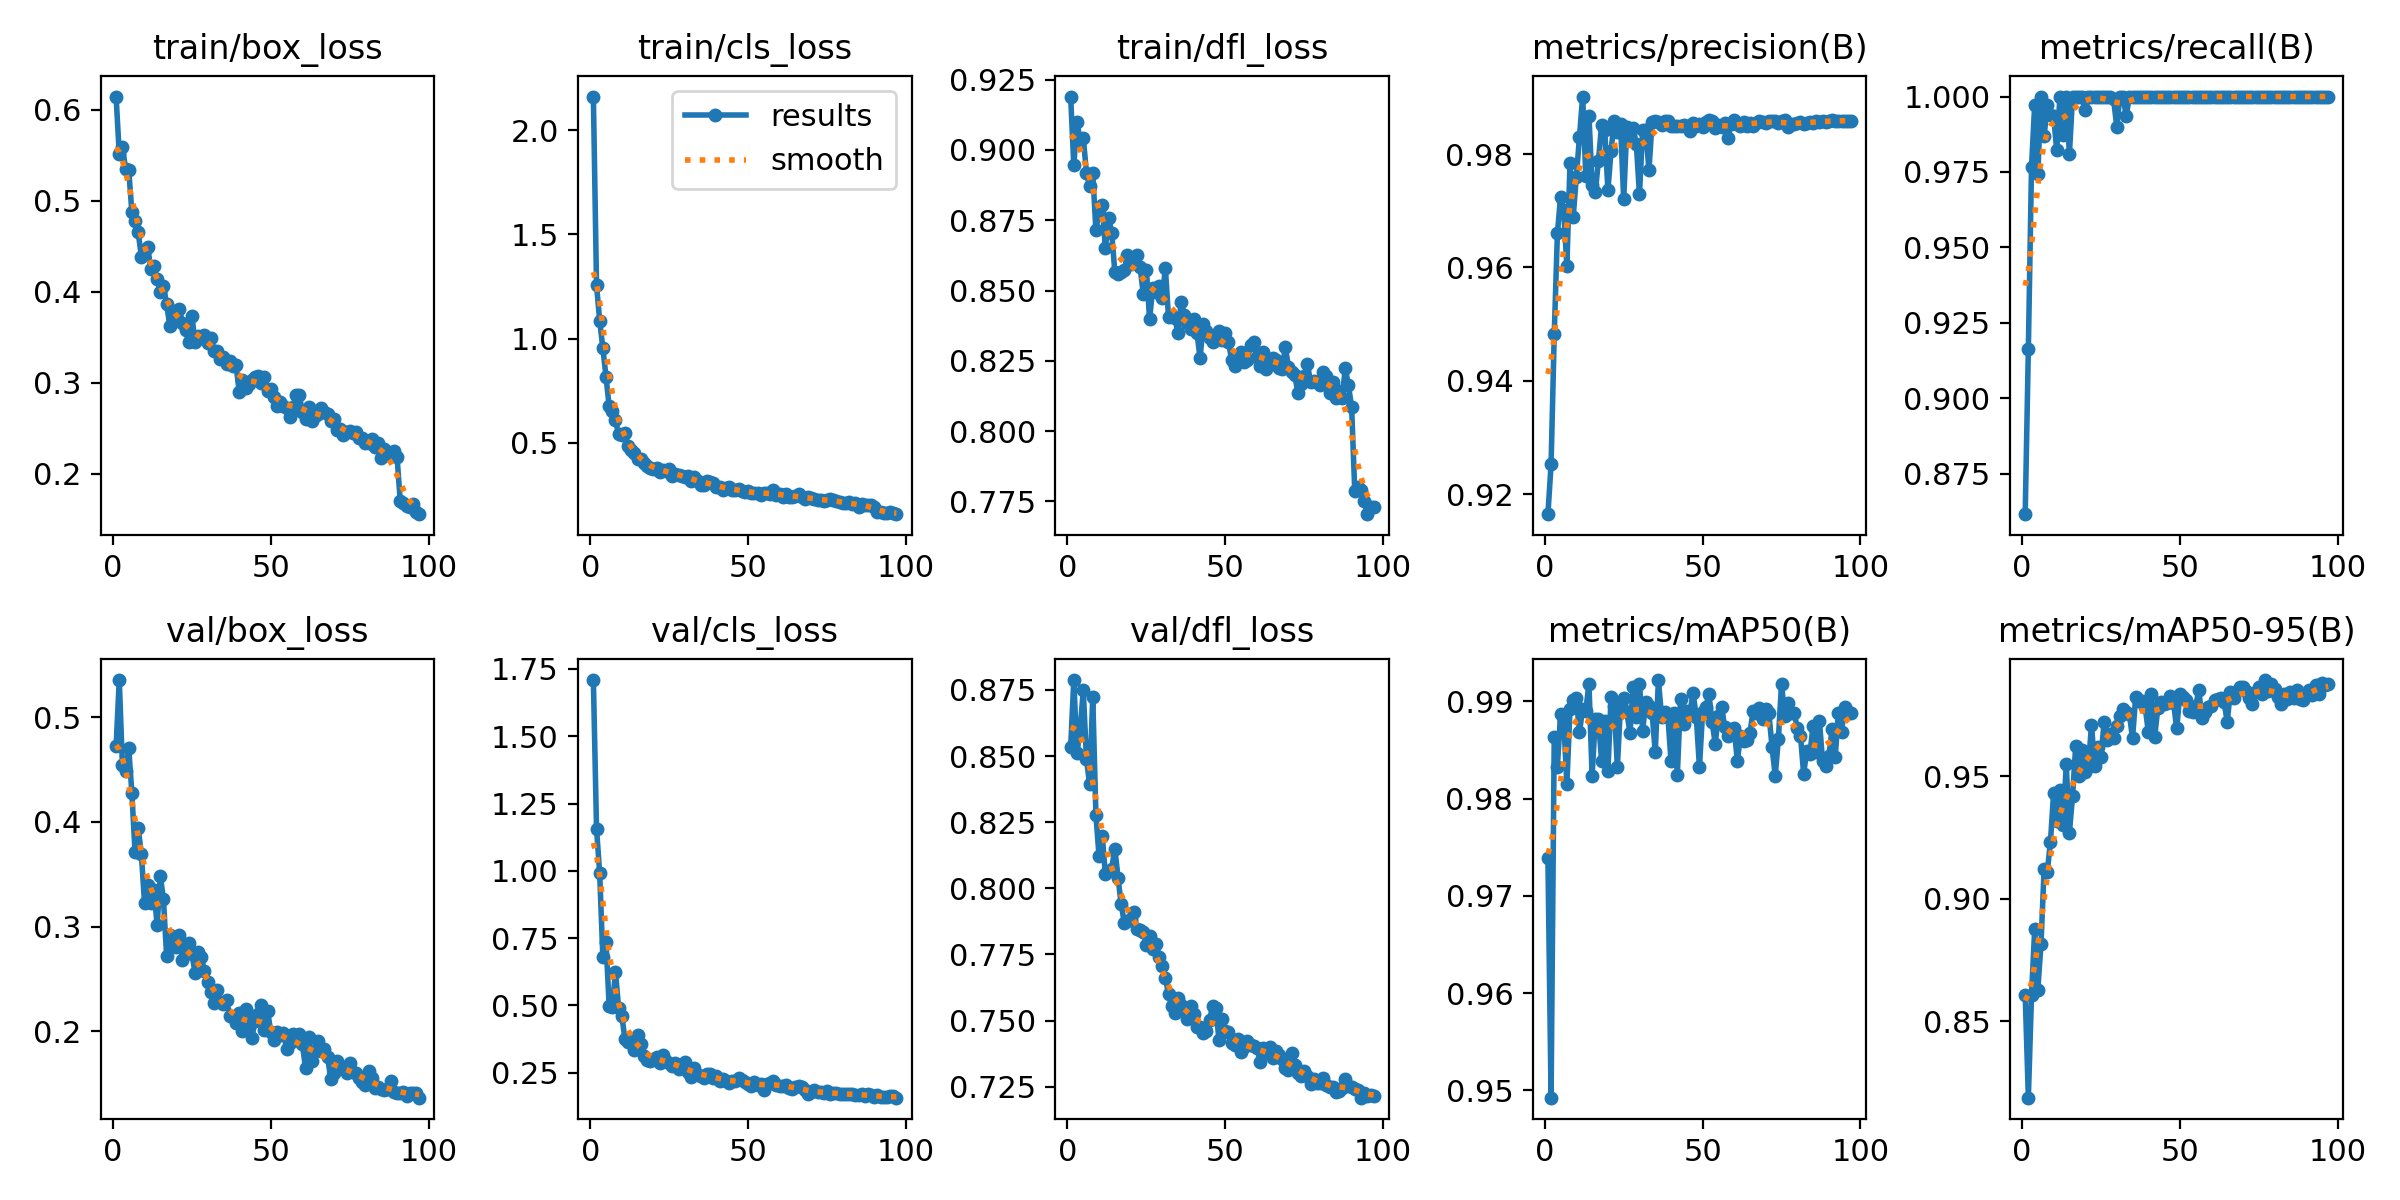

The file beside this chart, header and first rows:
epoch, time, train/box_loss, train/cls_loss, train/dfl_loss, metrics/precision(B), metrics/recall(B), metrics/mAP50(B), metrics/mAP50-95(B), val/box_loss, val/cls_loss, val/dfl_loss, lr/pg0, lr/pg1, lr/pg2
1, 17.52, 0.6144, 2.163, 0.919, 0.9165, 0.8616, 0.9739, 0.8609, 0.4722, 1.709, 0.8532, 0.0004719, 0.0004719, 0.0004719
2, 31.64, 0.5515, 1.256, 0.8945, 0.9253, 0.9165, 0.9493, 0.8189, 0.5358, 1.157, 0.8787, 0.0009388, 0.0009388, 0.0009388
3, 46.09, 0.5591, 1.086, 0.9101, 0.9482, 0.9767, 0.9863, 0.8608, 0.4543, 0.9907, 0.851, 0.001396, 0.001396, 0.001396
4, 60.49, 0.5352, 0.9539, 0.9033, 0.966, 0.9971, 0.9833, 0.8875, 0.4489, 0.6798, 0.86, 0.001387, 0.001387, 0.001387
5, 74.81, 0.5342, 0.8164, 0.9044, 0.9725, 0.9743, 0.9887, 0.8629, 0.4704, 0.7363, 0.8748, 0.001372, 0.001372, 0.001372
6, 89.05, 0.4872, 0.6741, 0.892, 0.9701, 0.9999, 0.9881, 0.8815, 0.4277, 0.4984, 0.849, 0.001358, 0.001358, 0.001358
7, 103.2, 0.4774, 0.6496, 0.8871, 0.9602, 0.9869, 0.9815, 0.9122, 0.3712, 0.4925, 0.8393, 0.001344, 0.001344, 0.001344
8, 117.1, 0.4652, 0.6066, 0.892, 0.9785, 0.9971, 0.9892, 0.9111, 0.394, 0.6245, 0.8723, 0.00133, 0.00133, 0.00133
9, 131.2, 0.4385, 0.5391, 0.8714, 0.9689, 0.9939, 0.9901, 0.9232, 0.3696, 0.4898, 0.8278, 0.001316, 0.001316, 0.001316
10, 145.1, 0.4459, 0.5384, 0.8785, 0.9759, 0.9935, 0.9903, 0.9432, 0.3225, 0.4616, 0.812, 0.001302, 0.001302, 0.001302
11, 158.9, 0.4491, 0.5445, 0.8805, 0.9831, 0.9822, 0.9868, 0.9318, 0.3398, 0.3747, 0.8199, 0.001288, 0.001288, 0.001288
12, 172.8, 0.4254, 0.4841, 0.865, 0.9901, 1, 0.9892, 0.9446, 0.3228, 0.3645, 0.8054, 0.001273, 0.001273, 0.001273
13, 187, 0.428, 0.4627, 0.8758, 0.9761, 0.9871, 0.989, 0.9301, 0.3345, 0.3656, 0.8064, 0.001259, 0.001259, 0.001259
14, 201.4, 0.4137, 0.4502, 0.8706, 0.9868, 1, 0.9918, 0.9548, 0.3013, 0.3332, 0.8074, 0.001245, 0.001245, 0.001245
15, 215.5, 0.3992, 0.423, 0.8566, 0.9746, 0.9809, 0.9823, 0.927, 0.3486, 0.3888, 0.815, 0.001231, 0.001231, 0.001231
16, 229.5, 0.4065, 0.4207, 0.8559, 0.9732, 1, 0.9882, 0.9418, 0.3261, 0.3574, 0.8041, 0.001217, 0.001217, 0.001217
17, 243.5, 0.3866, 0.4031, 0.8567, 0.9788, 1, 0.9881, 0.9624, 0.272, 0.313, 0.7941, 0.001203, 0.001203, 0.001203
18, 257.4, 0.3626, 0.3878, 0.8573, 0.9851, 0.9999, 0.9839, 0.9503, 0.292, 0.2987, 0.7869, 0.001189, 0.001189, 0.001189
19, 272.1, 0.3789, 0.3763, 0.8628, 0.9843, 1, 0.988, 0.9606, 0.2858, 0.2919, 0.7876, 0.001174, 0.001174, 0.001174
20, 286.1, 0.372, 0.3741, 0.8593, 0.9736, 0.9954, 0.9828, 0.9516, 0.2806, 0.2995, 0.7883, 0.00116, 0.00116, 0.00116
21, 299.9, 0.3807, 0.3787, 0.86, 0.9806, 1, 0.9905, 0.9537, 0.2923, 0.3082, 0.7912, 0.001146, 0.001146, 0.001146
22, 313.8, 0.3662, 0.3575, 0.8628, 0.9859, 1, 0.9895, 0.971, 0.2679, 0.2852, 0.7847, 0.001132, 0.001132, 0.001132
23, 327.9, 0.3584, 0.3695, 0.8584, 0.9838, 1, 0.9832, 0.9542, 0.2819, 0.3158, 0.7841, 0.001118, 0.001118, 0.001118
24, 341.7, 0.3443, 0.3657, 0.8488, 0.9853, 1, 0.9897, 0.9621, 0.2845, 0.2937, 0.7836, 0.001104, 0.001104, 0.001104
25, 355.5, 0.3738, 0.3735, 0.8574, 0.972, 1, 0.9904, 0.9577, 0.274, 0.2865, 0.7786, 0.001089, 0.001089, 0.001089
26, 369.5, 0.3446, 0.3392, 0.8397, 0.9847, 1, 0.9889, 0.9721, 0.256, 0.2742, 0.7818, 0.001075, 0.001075, 0.001075
27, 383.9, 0.3514, 0.3476, 0.8508, 0.9827, 1, 0.9868, 0.9647, 0.2754, 0.2856, 0.7769, 0.001061, 0.001061, 0.001061
28, 398, 0.3495, 0.3459, 0.8496, 0.9847, 1, 0.9915, 0.9671, 0.2712, 0.2632, 0.7789, 0.001047, 0.001047, 0.001047
29, 411.9, 0.3523, 0.3405, 0.8517, 0.9818, 0.9991, 0.9884, 0.9656, 0.257, 0.2781, 0.7739, 0.001033, 0.001033, 0.001033
30, 426.1, 0.3439, 0.3369, 0.8472, 0.9729, 0.99, 0.9918, 0.9705, 0.247, 0.29, 0.7708, 0.001019, 0.001019, 0.001019
31, 440.5, 0.3493, 0.3399, 0.858, 0.9842, 1, 0.987, 0.9746, 0.2378, 0.2528, 0.7661, 0.001005, 0.001005, 0.001005
32, 455.7, 0.3346, 0.3174, 0.8405, 0.9842, 1, 0.9899, 0.9774, 0.2266, 0.2343, 0.7599, 0.0009904, 0.0009904, 0.0009904
33, 469.8, 0.3346, 0.3325, 0.8408, 0.9771, 0.9935, 0.9895, 0.9761, 0.2393, 0.2667, 0.7553, 0.0009763, 0.0009763, 0.0009763
34, 483.7, 0.3263, 0.3133, 0.8402, 0.9857, 1, 0.9888, 0.9755, 0.2282, 0.2417, 0.7529, 0.0009621, 0.0009621, 0.0009621
35, 497.6, 0.3288, 0.2982, 0.8349, 0.9859, 1, 0.9848, 0.9655, 0.2257, 0.2395, 0.7585, 0.000948, 0.000948, 0.000948
36, 512.8, 0.3202, 0.2978, 0.846, 0.9857, 1, 0.9922, 0.9825, 0.2298, 0.2305, 0.7557, 0.0009339, 0.0009339, 0.0009339
37, 526.6, 0.3235, 0.316, 0.8413, 0.9851, 1, 0.9884, 0.9808, 0.2143, 0.2456, 0.7548, 0.0009197, 0.0009197, 0.0009197
38, 540.7, 0.3187, 0.3101, 0.8386, 0.9859, 1, 0.9889, 0.9806, 0.2135, 0.2448, 0.7506, 0.0009056, 0.0009056, 0.0009056
39, 555, 0.3192, 0.3048, 0.8362, 0.9859, 1, 0.9884, 0.9783, 0.2074, 0.2316, 0.7555, 0.0008914, 0.0008914, 0.0008914
40, 569.2, 0.2902, 0.2876, 0.8398, 0.9849, 1, 0.9839, 0.968, 0.2174, 0.239, 0.7526, 0.0008773, 0.0008773, 0.0008773
41, 583, 0.3035, 0.2882, 0.835, 0.9849, 1, 0.9888, 0.9833, 0.1999, 0.218, 0.7477, 0.0008631, 0.0008631, 0.0008631
42, 596.9, 0.2942, 0.2706, 0.826, 0.985, 1, 0.9825, 0.9658, 0.2213, 0.2259, 0.7475, 0.000849, 0.000849, 0.000849
43, 610.8, 0.2987, 0.2821, 0.8381, 0.985, 1, 0.9902, 0.9778, 0.2101, 0.2182, 0.7451, 0.0008348, 0.0008348, 0.0008348
44, 624.5, 0.3025, 0.2883, 0.8357, 0.9851, 1, 0.9877, 0.9804, 0.1933, 0.2121, 0.7461, 0.0008207, 0.0008207, 0.0008207
45, 638.3, 0.3063, 0.2745, 0.8332, 0.9848, 1, 0.989, 0.9795, 0.2092, 0.218, 0.7503, 0.0008065, 0.0008065, 0.0008065
46, 652.2, 0.3071, 0.271, 0.8315, 0.9841, 1, 0.9889, 0.98, 0.2159, 0.2203, 0.7553, 0.0007924, 0.0007924, 0.0007924
47, 666.3, 0.3003, 0.2766, 0.8336, 0.9856, 1, 0.9908, 0.9827, 0.2248, 0.2301, 0.7547, 0.0007782, 0.0007782, 0.0007782
48, 680.2, 0.3062, 0.2685, 0.8357, 0.985, 1, 0.9884, 0.9798, 0.2006, 0.2212, 0.7425, 0.0007641, 0.0007641, 0.0007641
49, 694.3, 0.2911, 0.2617, 0.8325, 0.9854, 1, 0.9832, 0.9695, 0.2191, 0.216, 0.7505, 0.0007499, 0.0007499, 0.0007499
50, 708.3, 0.293, 0.2673, 0.8347, 0.9847, 1, 0.9889, 0.9836, 0.199, 0.2069, 0.7462, 0.0007358, 0.0007358, 0.0007358
51, 722.3, 0.284, 0.2602, 0.8318, 0.9857, 1, 0.9894, 0.9822, 0.1918, 0.2004, 0.7455, 0.0007216, 0.0007216, 0.0007216
52, 736.1, 0.2743, 0.2562, 0.8252, 0.986, 1, 0.9907, 0.9809, 0.1992, 0.2155, 0.7415, 0.0007075, 0.0007075, 0.0007075
53, 749.9, 0.2784, 0.2596, 0.8232, 0.9858, 1, 0.9879, 0.9765, 0.1959, 0.2036, 0.7406, 0.0006934, 0.0006934, 0.0006934
54, 763.8, 0.2745, 0.2499, 0.8263, 0.9845, 1, 0.9856, 0.9761, 0.1981, 0.2085, 0.7432, 0.0006792, 0.0006792, 0.0006792
55, 777.8, 0.272, 0.2568, 0.8283, 0.9852, 1, 0.9885, 0.9786, 0.1833, 0.1862, 0.7381, 0.0006651, 0.0006651, 0.0006651
56, 791.8, 0.2624, 0.2582, 0.8247, 0.9847, 1, 0.9894, 0.985, 0.1886, 0.2089, 0.74, 0.0006509, 0.0006509, 0.0006509
57, 806.1, 0.2731, 0.2522, 0.8254, 0.9856, 1, 0.9874, 0.9735, 0.1976, 0.212, 0.7422, 0.0006368, 0.0006368, 0.0006368
58, 820.2, 0.2861, 0.2742, 0.8308, 0.9829, 0.9999, 0.9865, 0.9762, 0.1914, 0.2201, 0.7407, 0.0006226, 0.0006226, 0.0006226
59, 834.2, 0.287, 0.2484, 0.8318, 0.9854, 1, 0.9866, 0.9784, 0.1971, 0.2044, 0.7404, 0.0006085, 0.0006085, 0.0006085
60, 848.2, 0.2678, 0.2545, 0.8265, 0.986, 1, 0.9872, 0.9787, 0.1875, 0.199, 0.7398, 0.0005943, 0.0005943, 0.0005943
... 37 more rows
